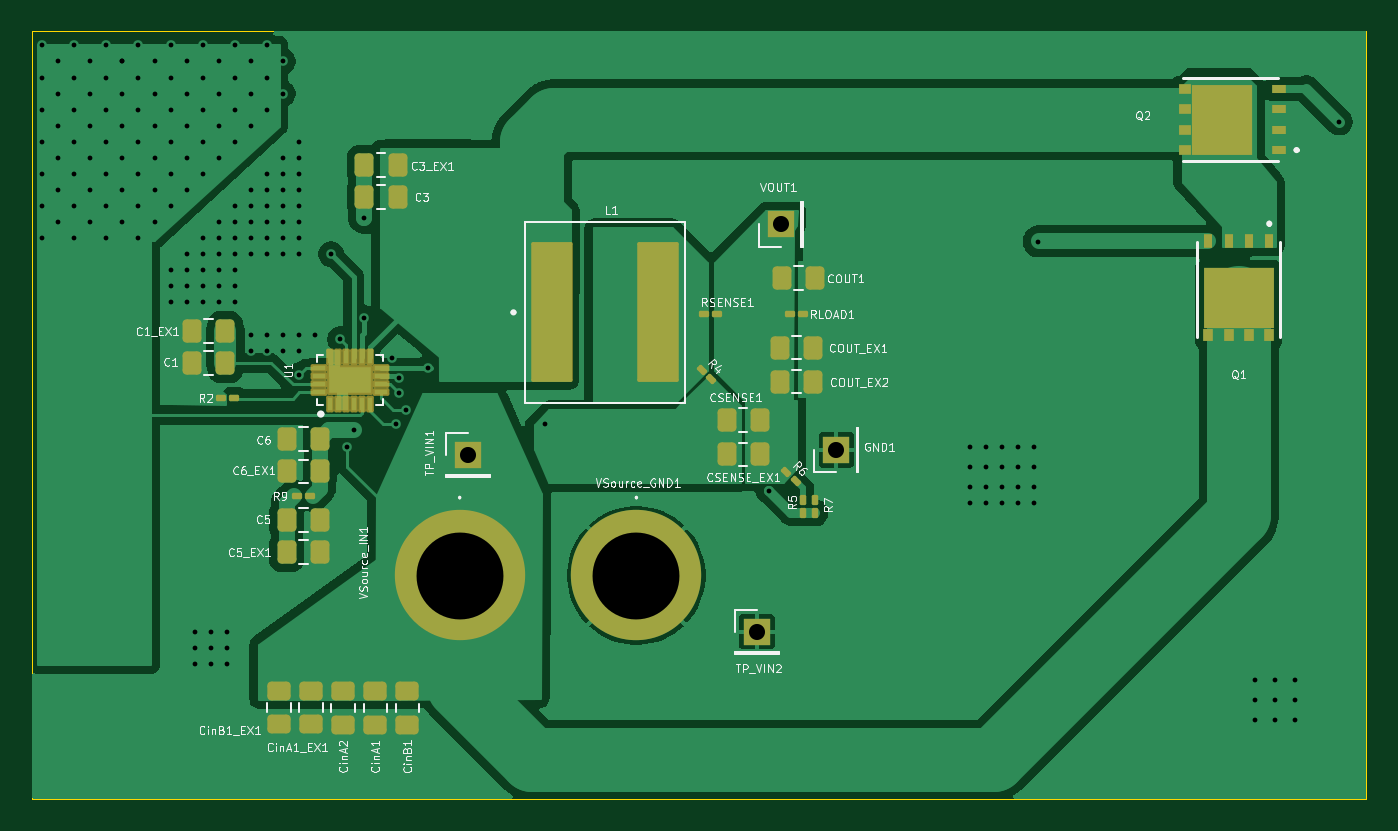
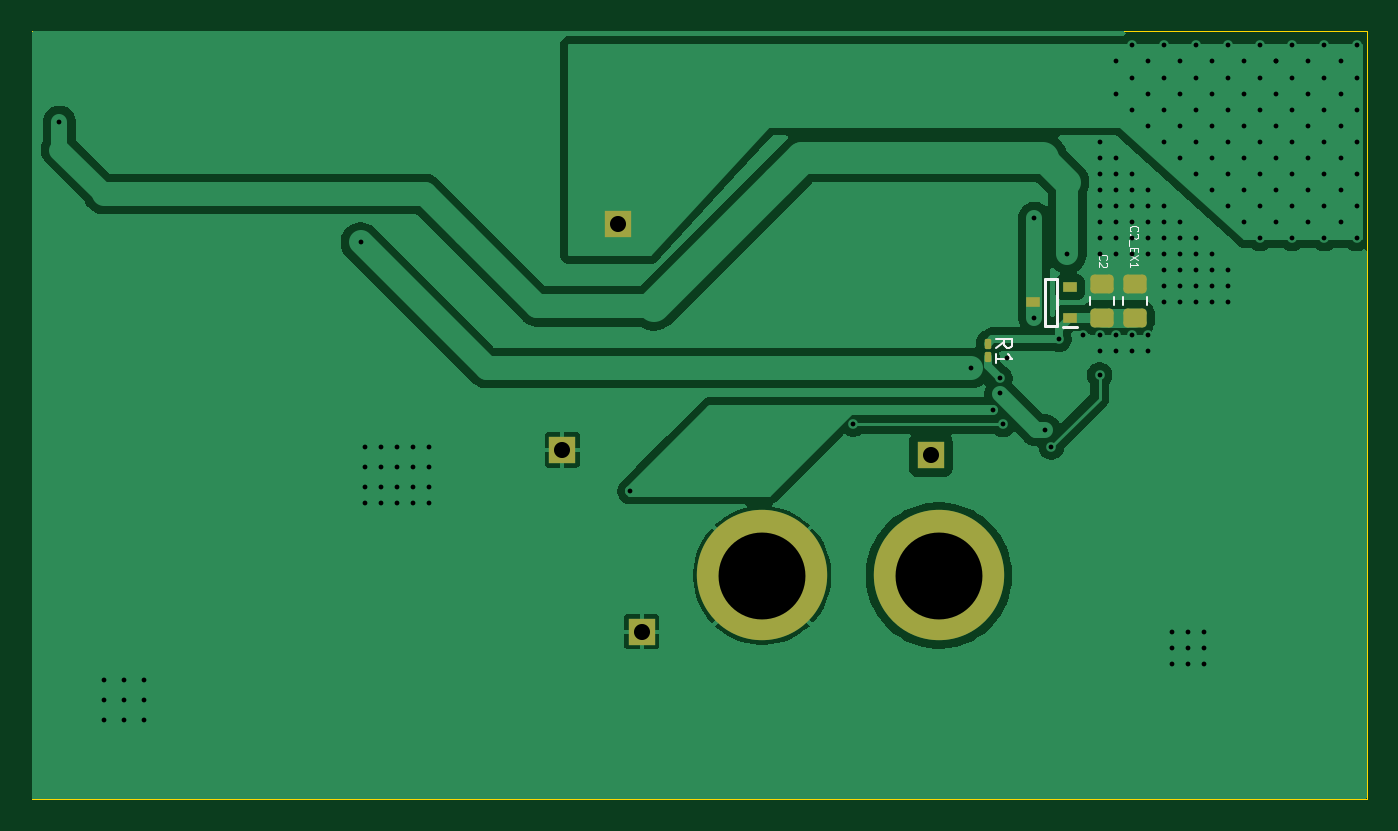
Circuit board: 11 layer files. Board 83.1 x 47.8 mm.
- bottom_copper: Si-LTC7800-Alternate-B_Cu.gbr (46584 bytes)
- bottom_mask: Si-LTC7800-Alternate-B_Mask.gbr (2041 bytes)
- paste: Si-LTC7800-Alternate-B_Paste.gbr (1677 bytes)
- bottom_silk: Si-LTC7800-Alternate-B_Silkscreen.gbr (5127 bytes)
- outline: Si-LTC7800-Alternate-Edge_Cuts.gbr (623 bytes)
- top_copper: Si-LTC7800-Alternate-F_Cu.gbr (71525 bytes)
- top_mask: Si-LTC7800-Alternate-F_Mask.gbr (6094 bytes)
- paste: Si-LTC7800-Alternate-F_Paste.gbr (6494 bytes)
- top_silk: Si-LTC7800-Alternate-F_Silkscreen.gbr (82476 bytes)
- drill: Si-LTC7800-Alternate-NPTH.drl (265 bytes)
- drill: Si-LTC7800-Alternate-PTH.drl (3640 bytes)

=== bottom_copper: Si-LTC7800-Alternate-B_Cu.gbr (46584 bytes, source omitted) ===
=== bottom_mask: Si-LTC7800-Alternate-B_Mask.gbr (2041 bytes, source withheld) ===
=== paste: Si-LTC7800-Alternate-B_Paste.gbr (1677 bytes, source withheld) ===
=== bottom_silk: Si-LTC7800-Alternate-B_Silkscreen.gbr ===
%TF.GenerationSoftware,KiCad,Pcbnew,9.0.1*%
%TF.CreationDate,2025-11-16T17:30:07-08:00*%
%TF.ProjectId,Si-LTC7800-Alternate,53692d4c-5443-4373-9830-302d416c7465,rev?*%
%TF.SameCoordinates,Original*%
%TF.FileFunction,Legend,Bot*%
%TF.FilePolarity,Positive*%
%FSLAX46Y46*%
G04 Gerber Fmt 4.6, Leading zero omitted, Abs format (unit mm)*
G04 Created by KiCad (PCBNEW 9.0.1) date 2025-11-16 17:30:07*
%MOMM*%
%LPD*%
G01*
G04 APERTURE LIST*
%ADD10C,0.062500*%
%ADD11C,0.150000*%
%ADD12C,0.120000*%
%ADD13C,0.200000*%
G04 APERTURE END LIST*
D10*
X126993999Y-128334578D02*
X127017809Y-128310769D01*
X127017809Y-128310769D02*
X127041618Y-128239340D01*
X127041618Y-128239340D02*
X127041618Y-128191721D01*
X127041618Y-128191721D02*
X127017809Y-128120293D01*
X127017809Y-128120293D02*
X126970189Y-128072674D01*
X126970189Y-128072674D02*
X126922570Y-128048864D01*
X126922570Y-128048864D02*
X126827332Y-128025055D01*
X126827332Y-128025055D02*
X126755904Y-128025055D01*
X126755904Y-128025055D02*
X126660666Y-128048864D01*
X126660666Y-128048864D02*
X126613047Y-128072674D01*
X126613047Y-128072674D02*
X126565428Y-128120293D01*
X126565428Y-128120293D02*
X126541618Y-128191721D01*
X126541618Y-128191721D02*
X126541618Y-128239340D01*
X126541618Y-128239340D02*
X126565428Y-128310769D01*
X126565428Y-128310769D02*
X126589237Y-128334578D01*
X126589237Y-128525055D02*
X126565428Y-128548864D01*
X126565428Y-128548864D02*
X126541618Y-128596483D01*
X126541618Y-128596483D02*
X126541618Y-128715531D01*
X126541618Y-128715531D02*
X126565428Y-128763150D01*
X126565428Y-128763150D02*
X126589237Y-128786959D01*
X126589237Y-128786959D02*
X126636856Y-128810769D01*
X126636856Y-128810769D02*
X126684475Y-128810769D01*
X126684475Y-128810769D02*
X126755904Y-128786959D01*
X126755904Y-128786959D02*
X127041618Y-128501245D01*
X127041618Y-128501245D02*
X127041618Y-128810769D01*
X125065485Y-126548021D02*
X125089295Y-126524212D01*
X125089295Y-126524212D02*
X125113104Y-126452783D01*
X125113104Y-126452783D02*
X125113104Y-126405164D01*
X125113104Y-126405164D02*
X125089295Y-126333736D01*
X125089295Y-126333736D02*
X125041675Y-126286117D01*
X125041675Y-126286117D02*
X124994056Y-126262307D01*
X124994056Y-126262307D02*
X124898818Y-126238498D01*
X124898818Y-126238498D02*
X124827390Y-126238498D01*
X124827390Y-126238498D02*
X124732152Y-126262307D01*
X124732152Y-126262307D02*
X124684533Y-126286117D01*
X124684533Y-126286117D02*
X124636914Y-126333736D01*
X124636914Y-126333736D02*
X124613104Y-126405164D01*
X124613104Y-126405164D02*
X124613104Y-126452783D01*
X124613104Y-126452783D02*
X124636914Y-126524212D01*
X124636914Y-126524212D02*
X124660723Y-126548021D01*
X124660723Y-126738498D02*
X124636914Y-126762307D01*
X124636914Y-126762307D02*
X124613104Y-126809926D01*
X124613104Y-126809926D02*
X124613104Y-126928974D01*
X124613104Y-126928974D02*
X124636914Y-126976593D01*
X124636914Y-126976593D02*
X124660723Y-127000402D01*
X124660723Y-127000402D02*
X124708342Y-127024212D01*
X124708342Y-127024212D02*
X124755961Y-127024212D01*
X124755961Y-127024212D02*
X124827390Y-127000402D01*
X124827390Y-127000402D02*
X125113104Y-126714688D01*
X125113104Y-126714688D02*
X125113104Y-127024212D01*
X125160723Y-127119450D02*
X125160723Y-127500402D01*
X124851199Y-127619449D02*
X124851199Y-127786116D01*
X125113104Y-127857544D02*
X125113104Y-127619449D01*
X125113104Y-127619449D02*
X124613104Y-127619449D01*
X124613104Y-127619449D02*
X124613104Y-127857544D01*
X124613104Y-128024211D02*
X125113104Y-128357544D01*
X124613104Y-128357544D02*
X125113104Y-128024211D01*
X125113104Y-128809925D02*
X125113104Y-128524211D01*
X125113104Y-128667068D02*
X124613104Y-128667068D01*
X124613104Y-128667068D02*
X124684533Y-128619449D01*
X124684533Y-128619449D02*
X124732152Y-128571830D01*
X124732152Y-128571830D02*
X124755961Y-128524211D01*
D11*
X133421676Y-133826614D02*
X132945485Y-133493281D01*
X133421676Y-133255186D02*
X132421676Y-133255186D01*
X132421676Y-133255186D02*
X132421676Y-133636138D01*
X132421676Y-133636138D02*
X132469295Y-133731376D01*
X132469295Y-133731376D02*
X132516914Y-133778995D01*
X132516914Y-133778995D02*
X132612152Y-133826614D01*
X132612152Y-133826614D02*
X132755009Y-133826614D01*
X132755009Y-133826614D02*
X132850247Y-133778995D01*
X132850247Y-133778995D02*
X132897866Y-133731376D01*
X132897866Y-133731376D02*
X132945485Y-133636138D01*
X132945485Y-133636138D02*
X132945485Y-133255186D01*
X133421676Y-134778995D02*
X133421676Y-134207567D01*
X133421676Y-134493281D02*
X132421676Y-134493281D01*
X132421676Y-134493281D02*
X132564533Y-134398043D01*
X132564533Y-134398043D02*
X132659771Y-134302805D01*
X132659771Y-134302805D02*
X132707390Y-134207567D01*
D12*
%TO.C,C2*%
X126112879Y-130655298D02*
X126112879Y-131177802D01*
X127582879Y-130655298D02*
X127582879Y-131177802D01*
%TO.C,C2_EX1*%
X124067858Y-131167790D02*
X124067858Y-130645286D01*
X125537858Y-131167790D02*
X125537858Y-130645286D01*
D13*
%TO.C,D1*%
X128425000Y-132500000D02*
X129275000Y-132500000D01*
X129625000Y-129538000D02*
X129625000Y-132462000D01*
X129625000Y-132462000D02*
X130375000Y-132462000D01*
X130375000Y-129538000D02*
X129625000Y-129538000D01*
X130375000Y-132462000D02*
X130375000Y-129538000D01*
%TD*%
M02*

=== outline: Si-LTC7800-Alternate-Edge_Cuts.gbr ===
%TF.GenerationSoftware,KiCad,Pcbnew,9.0.1*%
%TF.CreationDate,2025-11-16T17:30:07-08:00*%
%TF.ProjectId,Si-LTC7800-Alternate,53692d4c-5443-4373-9830-302d416c7465,rev?*%
%TF.SameCoordinates,Original*%
%TF.FileFunction,Profile,NP*%
%FSLAX46Y46*%
G04 Gerber Fmt 4.6, Leading zero omitted, Abs format (unit mm)*
G04 Created by KiCad (PCBNEW 9.0.1) date 2025-11-16 17:30:07*
%MOMM*%
%LPD*%
G01*
G04 APERTURE LIST*
%TA.AperFunction,Profile*%
%ADD10C,0.050000*%
%TD*%
G04 APERTURE END LIST*
D10*
X110377673Y-114099999D02*
X193451725Y-114099999D01*
X193451725Y-161899999D01*
X110377673Y-161899999D01*
X110377673Y-114099999D01*
M02*

=== top_copper: Si-LTC7800-Alternate-F_Cu.gbr (71525 bytes, source omitted) ===
=== top_mask: Si-LTC7800-Alternate-F_Mask.gbr ===
%TF.GenerationSoftware,KiCad,Pcbnew,9.0.1*%
%TF.CreationDate,2025-11-16T17:30:07-08:00*%
%TF.ProjectId,Si-LTC7800-Alternate,53692d4c-5443-4373-9830-302d416c7465,rev?*%
%TF.SameCoordinates,Original*%
%TF.FileFunction,Soldermask,Top*%
%TF.FilePolarity,Negative*%
%FSLAX46Y46*%
G04 Gerber Fmt 4.6, Leading zero omitted, Abs format (unit mm)*
G04 Created by KiCad (PCBNEW 9.0.1) date 2025-11-16 17:30:07*
%MOMM*%
%LPD*%
G01*
G04 APERTURE LIST*
G04 Aperture macros list*
%AMRoundRect*
0 Rectangle with rounded corners*
0 $1 Rounding radius*
0 $2 $3 $4 $5 $6 $7 $8 $9 X,Y pos of 4 corners*
0 Add a 4 corners polygon primitive as box body*
4,1,4,$2,$3,$4,$5,$6,$7,$8,$9,$2,$3,0*
0 Add four circle primitives for the rounded corners*
1,1,$1+$1,$2,$3*
1,1,$1+$1,$4,$5*
1,1,$1+$1,$6,$7*
1,1,$1+$1,$8,$9*
0 Add four rect primitives between the rounded corners*
20,1,$1+$1,$2,$3,$4,$5,0*
20,1,$1+$1,$4,$5,$6,$7,0*
20,1,$1+$1,$6,$7,$8,$9,0*
20,1,$1+$1,$8,$9,$2,$3,0*%
G04 Aperture macros list end*
%ADD10RoundRect,0.250000X-0.337500X-0.475000X0.337500X-0.475000X0.337500X0.475000X-0.337500X0.475000X0*%
%ADD11RoundRect,0.102000X-1.190000X-4.250000X1.190000X-4.250000X1.190000X4.250000X-1.190000X4.250000X0*%
%ADD12RoundRect,0.250000X0.337500X0.475000X-0.337500X0.475000X-0.337500X-0.475000X0.337500X-0.475000X0*%
%ADD13RoundRect,0.100000X-0.224506X0.083085X0.083085X-0.224506X0.224506X-0.083085X-0.083085X0.224506X0*%
%ADD14RoundRect,0.100000X0.100000X-0.217500X0.100000X0.217500X-0.100000X0.217500X-0.100000X-0.217500X0*%
%ADD15R,0.850000X0.500000*%
%ADD16R,0.800000X0.600000*%
%ADD17R,3.750000X4.410000*%
%ADD18RoundRect,0.100000X-0.217500X-0.100000X0.217500X-0.100000X0.217500X0.100000X-0.217500X0.100000X0*%
%ADD19C,8.115000*%
%ADD20R,1.700000X1.700000*%
%ADD21RoundRect,0.102000X0.135000X-0.420000X0.135000X0.420000X-0.135000X0.420000X-0.135000X-0.420000X0*%
%ADD22RoundRect,0.102000X0.420000X-0.135000X0.420000X0.135000X-0.420000X0.135000X-0.420000X-0.135000X0*%
%ADD23RoundRect,0.102000X1.325000X-0.825000X1.325000X0.825000X-1.325000X0.825000X-1.325000X-0.825000X0*%
%ADD24RoundRect,0.100000X-0.100000X0.217500X-0.100000X-0.217500X0.100000X-0.217500X0.100000X0.217500X0*%
%ADD25RoundRect,0.250000X-0.475000X0.337500X-0.475000X-0.337500X0.475000X-0.337500X0.475000X0.337500X0*%
%ADD26RoundRect,0.100000X0.217500X0.100000X-0.217500X0.100000X-0.217500X-0.100000X0.217500X-0.100000X0*%
%ADD27R,0.500000X0.850000*%
%ADD28R,0.600000X0.800000*%
%ADD29R,4.410000X3.750000*%
%ADD30RoundRect,0.250000X0.475000X-0.337500X0.475000X0.337500X-0.475000X0.337500X-0.475000X-0.337500X0*%
G04 APERTURE END LIST*
D10*
%TO.C,C3*%
X131067215Y-124443160D03*
X133142215Y-124443160D03*
%TD*%
D11*
%TO.C,L1*%
X142723346Y-131618655D03*
X149373346Y-131618655D03*
%TD*%
D10*
%TO.C,COUT1*%
X157060780Y-129496750D03*
X159135780Y-129496750D03*
%TD*%
D12*
%TO.C,C5*%
X128302022Y-144526910D03*
X126227022Y-144526910D03*
%TD*%
D13*
%TO.C,R4*%
X152063250Y-135201343D03*
X152639542Y-135777635D03*
%TD*%
D12*
%TO.C,C5_EX1*%
X128302022Y-146554275D03*
X126227022Y-146554275D03*
%TD*%
%TO.C,COUT_EX2*%
X158994193Y-135924840D03*
X156919193Y-135924840D03*
%TD*%
D14*
%TO.C,R5*%
X159143009Y-144095821D03*
X159143009Y-143280821D03*
%TD*%
D10*
%TO.C,CSENSE1*%
X153610890Y-138332803D03*
X155685890Y-138332803D03*
%TD*%
D15*
%TO.C,Q2*%
X188000000Y-121520000D03*
X188000000Y-120250000D03*
X188000000Y-118980000D03*
X188000000Y-117710000D03*
D16*
X182175000Y-117710000D03*
X182175000Y-118980000D03*
X182175000Y-120250000D03*
X182175000Y-121520000D03*
D17*
X184450000Y-119615000D03*
%TD*%
D18*
%TO.C,RSENSE1*%
X152223916Y-131747236D03*
X153038916Y-131747236D03*
%TD*%
D19*
%TO.C,VSource_IN1*%
X137000000Y-148000000D03*
%TD*%
D10*
%TO.C,C1_EX1*%
X120332776Y-132763151D03*
X122407776Y-132763151D03*
%TD*%
D12*
%TO.C,C3_EX1*%
X133142215Y-122443160D03*
X131067215Y-122443160D03*
%TD*%
D13*
%TO.C,R6*%
X157341651Y-141552969D03*
X157917943Y-142129261D03*
%TD*%
D20*
%TO.C,VOUT1*%
X156982531Y-126142225D03*
%TD*%
D21*
%TO.C,U1*%
X128905134Y-137293045D03*
X129405134Y-137293045D03*
X129905134Y-137293045D03*
X130405134Y-137293045D03*
X130905134Y-137293045D03*
X131405134Y-137293045D03*
D22*
X132100134Y-136598045D03*
X132100134Y-136098045D03*
X132100134Y-135598045D03*
X132100134Y-135098045D03*
D21*
X131405134Y-134403045D03*
X130905134Y-134403045D03*
X130405134Y-134403045D03*
X129905134Y-134403045D03*
X129405134Y-134403045D03*
X128905134Y-134403045D03*
D22*
X128210134Y-135098045D03*
X128210134Y-135598045D03*
X128210134Y-136098045D03*
X128210134Y-136598045D03*
D23*
X130155134Y-135848045D03*
%TD*%
D24*
%TO.C,R7*%
X158353713Y-143280821D03*
X158353713Y-144095821D03*
%TD*%
D18*
%TO.C,R2*%
X122156109Y-136967511D03*
X122971109Y-136967511D03*
%TD*%
D25*
%TO.C,CinA2*%
X129750000Y-155212500D03*
X129750000Y-157287500D03*
%TD*%
D20*
%TO.C,TP_VIN1*%
X137500000Y-140500000D03*
%TD*%
D26*
%TO.C,R9*%
X127672022Y-143038117D03*
X126857022Y-143038117D03*
%TD*%
D19*
%TO.C,VSource_GND1*%
X148000000Y-148000000D03*
%TD*%
D10*
%TO.C,C1*%
X120335688Y-134775784D03*
X122410688Y-134775784D03*
%TD*%
%TO.C,C6_EX1*%
X126227022Y-141518059D03*
X128302022Y-141518059D03*
%TD*%
D12*
%TO.C,CSENSE_EX1*%
X155685890Y-140461028D03*
X153610890Y-140461028D03*
%TD*%
D10*
%TO.C,C6*%
X126227022Y-139518059D03*
X128302022Y-139518059D03*
%TD*%
D25*
%TO.C,CinB1_EX1*%
X125750000Y-155175000D03*
X125750000Y-157250000D03*
%TD*%
%TO.C,CinB1*%
X133750000Y-155212500D03*
X133750000Y-157287500D03*
%TD*%
D20*
%TO.C,GND1*%
X160447591Y-140176070D03*
%TD*%
D27*
%TO.C,Q1*%
X187405000Y-127200000D03*
X186135000Y-127200000D03*
X184865000Y-127200000D03*
X183595000Y-127200000D03*
D28*
X183595000Y-133025000D03*
X184865000Y-133025000D03*
X186135000Y-133025000D03*
X187405000Y-133025000D03*
D29*
X185500000Y-130750000D03*
%TD*%
D12*
%TO.C,COUT_EX1*%
X158994193Y-133810461D03*
X156919193Y-133810461D03*
%TD*%
D30*
%TO.C,CinA1_EX1*%
X127750000Y-157250000D03*
X127750000Y-155175000D03*
%TD*%
D25*
%TO.C,CinA1*%
X131750000Y-155212500D03*
X131750000Y-157287500D03*
%TD*%
D20*
%TO.C,TP_VIN2*%
X155500000Y-151500000D03*
%TD*%
D18*
%TO.C,RLOAD1*%
X157549193Y-131745663D03*
X158364193Y-131745663D03*
%TD*%
M02*

=== paste: Si-LTC7800-Alternate-F_Paste.gbr (6494 bytes, source omitted) ===
=== top_silk: Si-LTC7800-Alternate-F_Silkscreen.gbr (82476 bytes, source omitted) ===
=== drill: Si-LTC7800-Alternate-NPTH.drl ===
M48
; DRILL file {KiCad 9.0.1} date 2025-11-16T17:30:04-0800
; FORMAT={-:-/ absolute / inch / decimal}
; #@! TF.CreationDate,2025-11-16T17:30:04-08:00
; #@! TF.GenerationSoftware,Kicad,Pcbnew,9.0.1
; #@! TF.FileFunction,NonPlated,1,2,NPTH
FMAT,2
INCH
%
G90
G05
M30

=== drill: Si-LTC7800-Alternate-PTH.drl ===
M48
; DRILL file {KiCad 9.0.1} date 2025-11-16T17:30:04-0800
; FORMAT={-:-/ absolute / inch / decimal}
; #@! TF.CreationDate,2025-11-16T17:30:04-08:00
; #@! TF.GenerationSoftware,Kicad,Pcbnew,9.0.1
; #@! TF.FileFunction,Plated,1,2,PTH
FMAT,2
INCH
; #@! TA.AperFunction,Plated,PTH,ViaDrill
T1C0.0118
; #@! TA.AperFunction,Plated,PTH,ComponentDrill
T2C0.0394
; #@! TA.AperFunction,Plated,PTH,ComponentDrill
T3C0.2130
%
G90
G05
T1
X4.3701Y-4.5276
X4.3701Y-4.6063
X4.3701Y-4.685
X4.3701Y-4.7638
X4.3701Y-4.8425
X4.3701Y-4.9213
X4.3701Y-5.0
X4.4094Y-4.5669
X4.4094Y-4.6457
X4.4094Y-4.7244
X4.4094Y-4.8031
X4.4094Y-4.8819
X4.4094Y-4.9606
X4.4488Y-4.5276
X4.4488Y-4.6063
X4.4488Y-4.685
X4.4488Y-4.7638
X4.4488Y-4.8425
X4.4488Y-4.9213
X4.4488Y-5.0
X4.4882Y-4.5669
X4.4882Y-4.6457
X4.4882Y-4.7244
X4.4882Y-4.8031
X4.4882Y-4.8819
X4.4882Y-4.9606
X4.5276Y-4.5276
X4.5276Y-4.6063
X4.5276Y-4.685
X4.5276Y-4.7638
X4.5276Y-4.8425
X4.5276Y-4.9213
X4.5276Y-5.0
X4.5669Y-4.5669
X4.5669Y-4.5669
X4.5669Y-4.6457
X4.5669Y-4.7244
X4.5669Y-4.8031
X4.5669Y-4.8819
X4.5669Y-4.9606
X4.6063Y-4.5276
X4.6063Y-4.6063
X4.6063Y-4.685
X4.6063Y-4.7638
X4.6063Y-4.8425
X4.6063Y-4.9213
X4.6063Y-5.0
X4.6457Y-4.5669
X4.6457Y-4.6457
X4.6457Y-4.7244
X4.6457Y-4.8031
X4.6457Y-4.8819
X4.6457Y-4.9606
X4.685Y-4.5276
X4.685Y-4.6063
X4.685Y-4.685
X4.685Y-4.7638
X4.685Y-4.8425
X4.685Y-4.9213
X4.685Y-5.0787
X4.685Y-5.1181
X4.685Y-5.1575
X4.7244Y-4.5669
X4.7244Y-4.6457
X4.7244Y-4.7244
X4.7244Y-4.8031
X4.7244Y-4.8819
X4.7244Y-5.0394
X4.7244Y-5.0787
X4.7244Y-5.1181
X4.7244Y-5.1575
X4.7441Y-5.9646
X4.7441Y-6.0039
X4.7441Y-6.0433
X4.7638Y-4.5276
X4.7638Y-4.6063
X4.7638Y-4.685
X4.7638Y-4.7638
X4.7638Y-4.8425
X4.7638Y-5.0
X4.7638Y-5.0394
X4.7638Y-5.0787
X4.7638Y-5.1181
X4.7638Y-5.1575
X4.7835Y-5.9646
X4.7835Y-6.0039
X4.7835Y-6.0433
X4.8031Y-4.5669
X4.8031Y-4.6457
X4.8031Y-4.7244
X4.8031Y-4.8031
X4.8031Y-4.9606
X4.8031Y-5.0
X4.8031Y-5.0394
X4.8031Y-5.0787
X4.8031Y-5.1181
X4.8031Y-5.1575
X4.8228Y-5.9646
X4.8228Y-6.0039
X4.8228Y-6.0433
X4.8425Y-4.5276
X4.8425Y-4.6063
X4.8425Y-4.685
X4.8425Y-4.7638
X4.8425Y-4.9213
X4.8425Y-4.9606
X4.8425Y-5.0
X4.8425Y-5.0394
X4.8425Y-5.0787
X4.8425Y-5.1181
X4.8425Y-5.1575
X4.8819Y-4.5669
X4.8819Y-4.6457
X4.8819Y-4.7244
X4.8819Y-4.8819
X4.8819Y-4.9213
X4.8819Y-4.9606
X4.8819Y-5.0
X4.8819Y-5.0394
X4.8819Y-5.2362
X4.8819Y-5.2756
X4.9213Y-4.5276
X4.9213Y-4.6063
X4.9213Y-4.685
X4.9213Y-4.8425
X4.9213Y-4.8819
X4.9213Y-4.9213
X4.9213Y-4.9606
X4.9213Y-5.0
X4.9213Y-5.0394
X4.9213Y-5.2362
X4.9213Y-5.2756
X4.9606Y-4.5669
X4.9606Y-4.6457
X4.9606Y-4.8031
X4.9606Y-4.8425
X4.9606Y-4.8819
X4.9606Y-4.9213
X4.9606Y-4.9606
X4.9606Y-5.0
X4.9606Y-5.0394
X4.9606Y-5.2362
X4.9606Y-5.2756
X5.0Y-4.7638
X5.0Y-4.8031
X5.0Y-4.8425
X5.0Y-4.8819
X5.0Y-4.9213
X5.0Y-4.9606
X5.0Y-5.0
X5.0Y-5.0394
X5.0Y-5.2362
X5.0Y-5.2756
X5.0Y-5.3354
X5.0394Y-5.2362
X5.0787Y-5.0394
X5.1001Y-5.2478
X5.1181Y-5.5118
X5.1336Y-5.471
X5.1597Y-4.9504
X5.1597Y-5.1961
X5.228Y-5.293
X5.2372Y-5.4559
X5.2438Y-5.3802
X5.2443Y-5.3436
X5.2614Y-5.4204
X5.315Y-5.3188
X5.6037Y-5.4558
X6.1507Y-5.6196
X6.6437Y-5.5118
X6.6437Y-5.561
X6.6437Y-5.6102
X6.6437Y-5.6496
X6.6831Y-5.5118
X6.6831Y-5.561
X6.6831Y-5.6102
X6.6831Y-5.6496
X6.7224Y-5.5118
X6.7224Y-5.561
X6.7224Y-5.6102
X6.7224Y-5.6496
X6.7618Y-5.5118
X6.7618Y-5.561
X6.7618Y-5.6102
X6.7618Y-5.6496
X6.8012Y-5.5118
X6.8012Y-5.561
X6.8012Y-5.6102
X6.8012Y-5.6496
X6.811Y-5.0098
X7.3425Y-6.0827
X7.3425Y-6.1319
X7.3425Y-6.1811
X7.3917Y-6.0827
X7.3917Y-6.1319
X7.3917Y-6.1811
X7.4409Y-6.0827
X7.4409Y-6.1319
X7.4409Y-6.1811
X7.5492Y-4.7146
T2
X5.4134Y-5.5315
X6.122Y-5.9646
X6.1804Y-4.9662
X6.3168Y-5.5187
T3
X5.3937Y-5.8268
X5.8268Y-5.8268
M30

